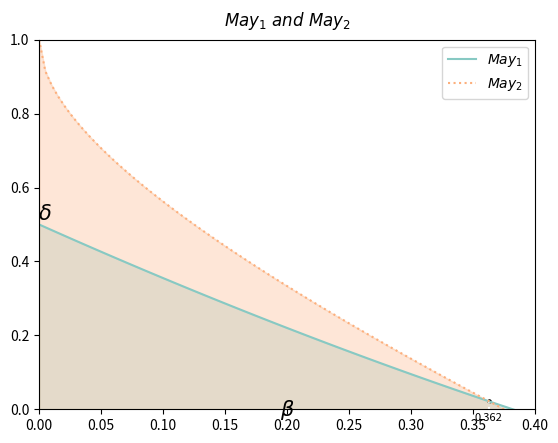

Here is the Python script that generated this plot: (Note: this script raises an exception after producing the figure.)
import matplotlib.pyplot as plt
from numpy import *


vline = lambda x,yrange,cfg : plt.plot([x for _ in yrange],yrange,**cfg)  # 垂直线
dline = lambda y,xrange,cfg : plt.plot(xrange,[y for _ in xrange],**cfg)  # 水平线

def xmark(x):
    plt.annotate(str(x)[:5],
        xy = (x,0),
        xycoords = 'data',
        xytext = (-10,-8),                  # 文字的偏移
        textcoords = 'offset points',
        fontsize = 8,
        ) # 图上写字

def ymark(y):
    plt.annotate(str(y)[:5],
        xy = (0,y),
        xycoords = 'data',
        xytext = (-25,-8),                  # 文字的偏移
        textcoords = 'offset points',
        fontsize = 8,
        ) # 图上写字

# 定义需要画的曲线
Fs = [
    lambda x: (1 / 2) * x ** 2 - (3 / 2) * x + (1 / 2) ,
    lambda x: 1 - (2 / 3) * (x + sqrt(3 * x + x ** 2))
]

# 定义每条线的配置
'''
    -  实线
    -- 短线
    -. 短点相间线
    :  虚线

    b  blue
    c  cyan
    g  green
    k  black
    m  magenta
    r  red
    w  white
    y  yellow

    也可以用十六进制，如 #FF00FF
'''
config = [
    {'color' : '#87c9c3', 'linestyle' : '-', "label" : '$May_1$'},
    {'color' : '#fcaf7c', 'linestyle' : ':', "label" : '$May_2$'}
]

# 定义坐标系的范围
xmin = 0
xmax = 0.4
ymin = 0
ymax = 1

xrange = arange(xmin,xmax,0.005)

# 计算对应的函数值
Y = []
for f in Fs:
    Y.append([])
    for xx in xrange:
        Y[-1].append(f(xx))

# 画图
plt.figure()
vline(0.3625,arange(0,Fs[0](0.3625),0.005),{
    "color":"#ffffff",
    "linestyle" : ':',
})


# 轴标签
plt.xlabel("$\\beta$",
    fontsize = 15,
    color = 'k',
    labelpad = -25,
    position = (1.05,0)
)

plt.ylabel("$\delta$",
    fontsize = 15,
    color = 'k',
    labelpad = -25,
    position = (0,1.05),
    rotation = 0,
)


xmark(0.3625)
for y,cfg in zip(Y,config):
    plt.plot(xrange,y,**cfg)

plt.scatter(
    0.3625,Fs[0](0.3625),
    s = 5,              # 点大小
    c = 'k',             # 点颜色
    marker = None,       # 点样式
    alpha = 1,           # 点不透明度
    )

plt.title(
    "$May_1 \ and \ May_2$",
    loc = 'center', # 标题位置 center left right
    fontsize = 12,  # 字体大小
    color = 'k',    # 字体颜色
    pad = 10      # 标题偏移
    )
plt.legend() # 添加图例

# 向下着色              
plt.fill_between(xrange, Y[0],color='#87c9c3', alpha=0.3)
plt.fill_between(xrange, Y[1],color='#fcaf7c', alpha=0.3)

plt.axis([xmin,xmax,ymin,ymax])
# 保存
plt.savefig('./graph/image/May1May2.png', dpi = 200, bbox_inches = 'tight')


